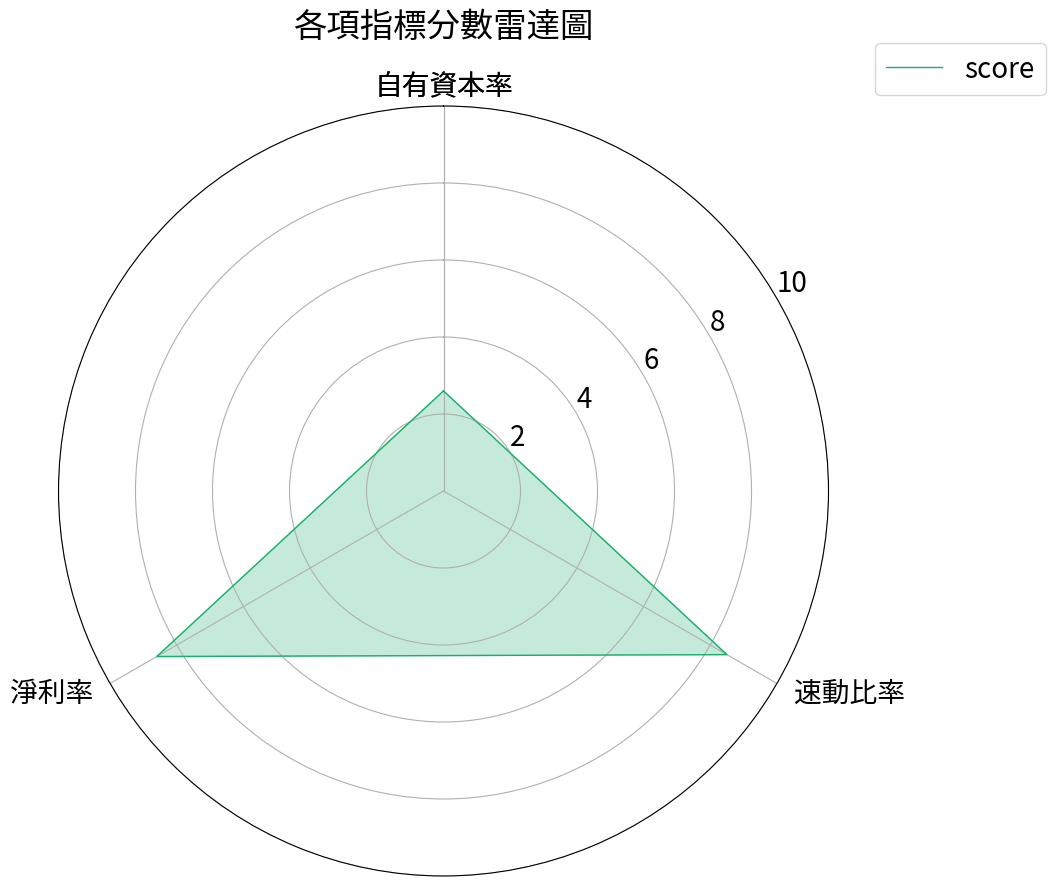

Write the Python code that produced this figure.
# -*- coding: utf-8 -*-
#https://www.pythoncharts.com/matplotlib/radar-charts/

# coding=utf-8
import numpy as np
import matplotlib.pyplot as plt

def main(labels, values):
    plt.rcParams.update({'font.size': 20,
                         "font.family":['sans-serif', "Microsoft JhengHei"]
                         })

    # 項目標題
    #labels = ['Acceleration', 'Displacement', 'Horsepower', 'MPG', 'Weight']
    # 有幾個項目
    num_vars = len(labels)
    # 雷達圖各個項目角度
    angles = np.linspace(0, 2 * np.pi, num_vars, endpoint=False).tolist()
    # 將第一個角度放到最後，這樣圖形才會閉鎖
    angles.append(angles[0])
    # 設定圖表的大小與座標軸
    fig, ax = plt.subplots(figsize=(10, 10), subplot_kw=dict(polar=True))
    
    # 將資料放入圖表
    def add_to_radar(label, color):
      #values = [10,20,30,40,50] # 加入資料
      values.append(values[0]) #在最後加入第一筆資料，讓圖形閉合
      
      ax.plot(angles, values, color=color, linewidth=1, label=label)
      ax.fill(angles, values, color=color, alpha=0.25)
    
    # Add each car to the chart.
    add_to_radar('score', '#1aaf6c')
    #add_to_radar('peugeot 504 1979', '#429bf4')
    #add_to_radar('ford granada 1977', '#d42cea')
    
    # Fix axis to go in the right order and start at 12 o'clock.
    ax.set_theta_offset(np.pi / 2)
    ax.set_theta_direction(-1)
    
    # 將標籤名稱加上第一筆資料配合圖表閉合
    labels.append(labels[0])
    # 設定
    ax.set_thetagrids(np.degrees(angles), labels)
    
    # 根據角度調整圖表項目標籤的位置
    for label, angle in zip(ax.get_xticklabels(), angles):
      if angle in (0, np.pi):
        label.set_horizontalalignment('center')
      elif 0 < angle < np.pi:
        label.set_horizontalalignment('left')
      else:
        label.set_horizontalalignment('right')
    
    # 設定數值的上下限
    ax.set_ylim(0, 10)
    
    # 將Y數值的數值標籤，置中在第一與第二個項目之間
    ax.set_rlabel_position(180 / num_vars)
    
    # Add title.
    ax.set_title('各項指標分數雷達圖', y=1.08)
    
    # Add a legend as well.
    ax.legend(loc='upper right', bbox_to_anchor=(1.3, 1.1))
    
    return fig

if __name__ == "__main__":
   labels = ['自有資本率', "速動比率", "淨利率"]
   values = [2.6, 8.5, 8.6]
   fig =  main(labels, values)
   fig.show()
   